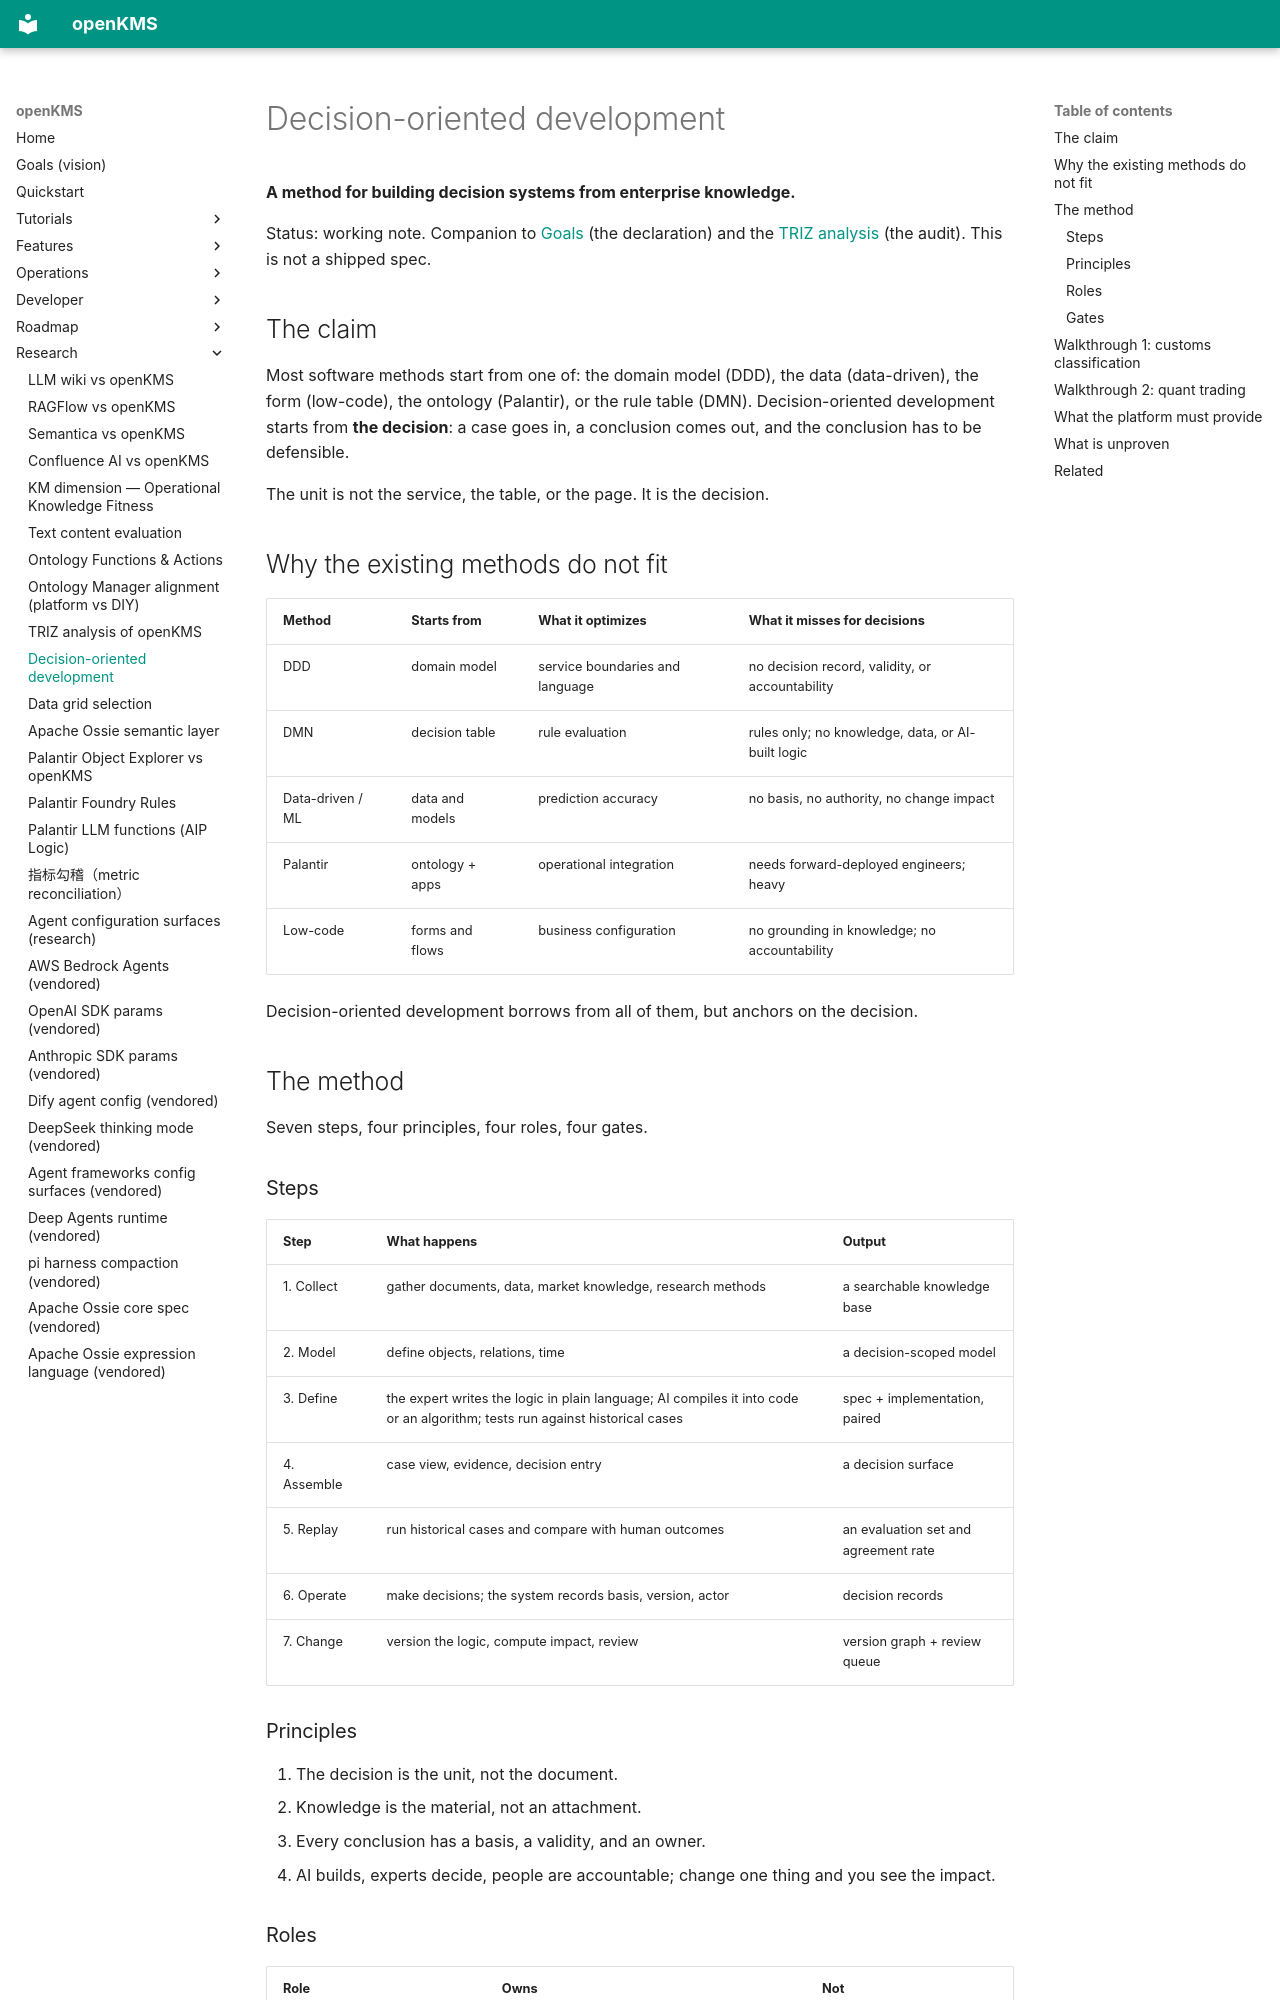

repository: yingrui/openKMS · page: research/decision-oriented-development/index.html · generator: mkdocs

# Decision-oriented development

**A method for building decision systems from enterprise knowledge.**

Status: working note. Companion to [Goals](../goals.md) (the declaration) and the
[TRIZ analysis](triz-openkms.md) (the audit). This is not a shipped spec.

## The claim

Most software methods start from one of: the domain model (DDD), the data (data-driven), the
form (low-code), the ontology (Palantir), or the rule table (DMN). Decision-oriented development
starts from **the decision**: a case goes in, a conclusion comes out, and the conclusion has to be
defensible.

The unit is not the service, the table, or the page. It is the decision.

## Why the existing methods do not fit

| Method | Starts from | What it optimizes | What it misses for decisions |
|---|---|---|---|
| DDD | domain model | service boundaries and language | no decision record, validity, or accountability |
| DMN | decision table | rule evaluation | rules only; no knowledge, data, or AI-built logic |
| Data-driven / ML | data and models | prediction accuracy | no basis, no authority, no change impact |
| Palantir | ontology + apps | operational integration | needs forward-deployed engineers; heavy |
| Low-code | forms and flows | business configuration | no grounding in knowledge; no accountability |

Decision-oriented development borrows from all of them, but anchors on the decision.

## The method

Seven steps, four principles, four roles, four gates.

### Steps

| Step | What happens | Output |
|---|---|---|
| 1. Collect | gather documents, data, market knowledge, research methods | a searchable knowledge base |
| 2. Model | define objects, relations, time | a decision-scoped model |
| 3. Define | the expert writes the logic in plain language; AI compiles it into code or an algorithm; tests run against historical cases | spec + implementation, paired |
| 4. Assemble | case view, evidence, decision entry | a decision surface |
| 5. Replay | run historical cases and compare with human outcomes | an evaluation set and agreement rate |
| 6. Operate | make decisions; the system records basis, version, actor | decision records |
| 7. Change | version the logic, compute impact, review | version graph + review queue |

### Principles

1. The decision is the unit, not the document.
2. Knowledge is the material, not an attachment.
3. Every conclusion has a basis, a validity, and an owner.
4. AI builds, experts decide, people are accountable; change one thing and you see the impact.
